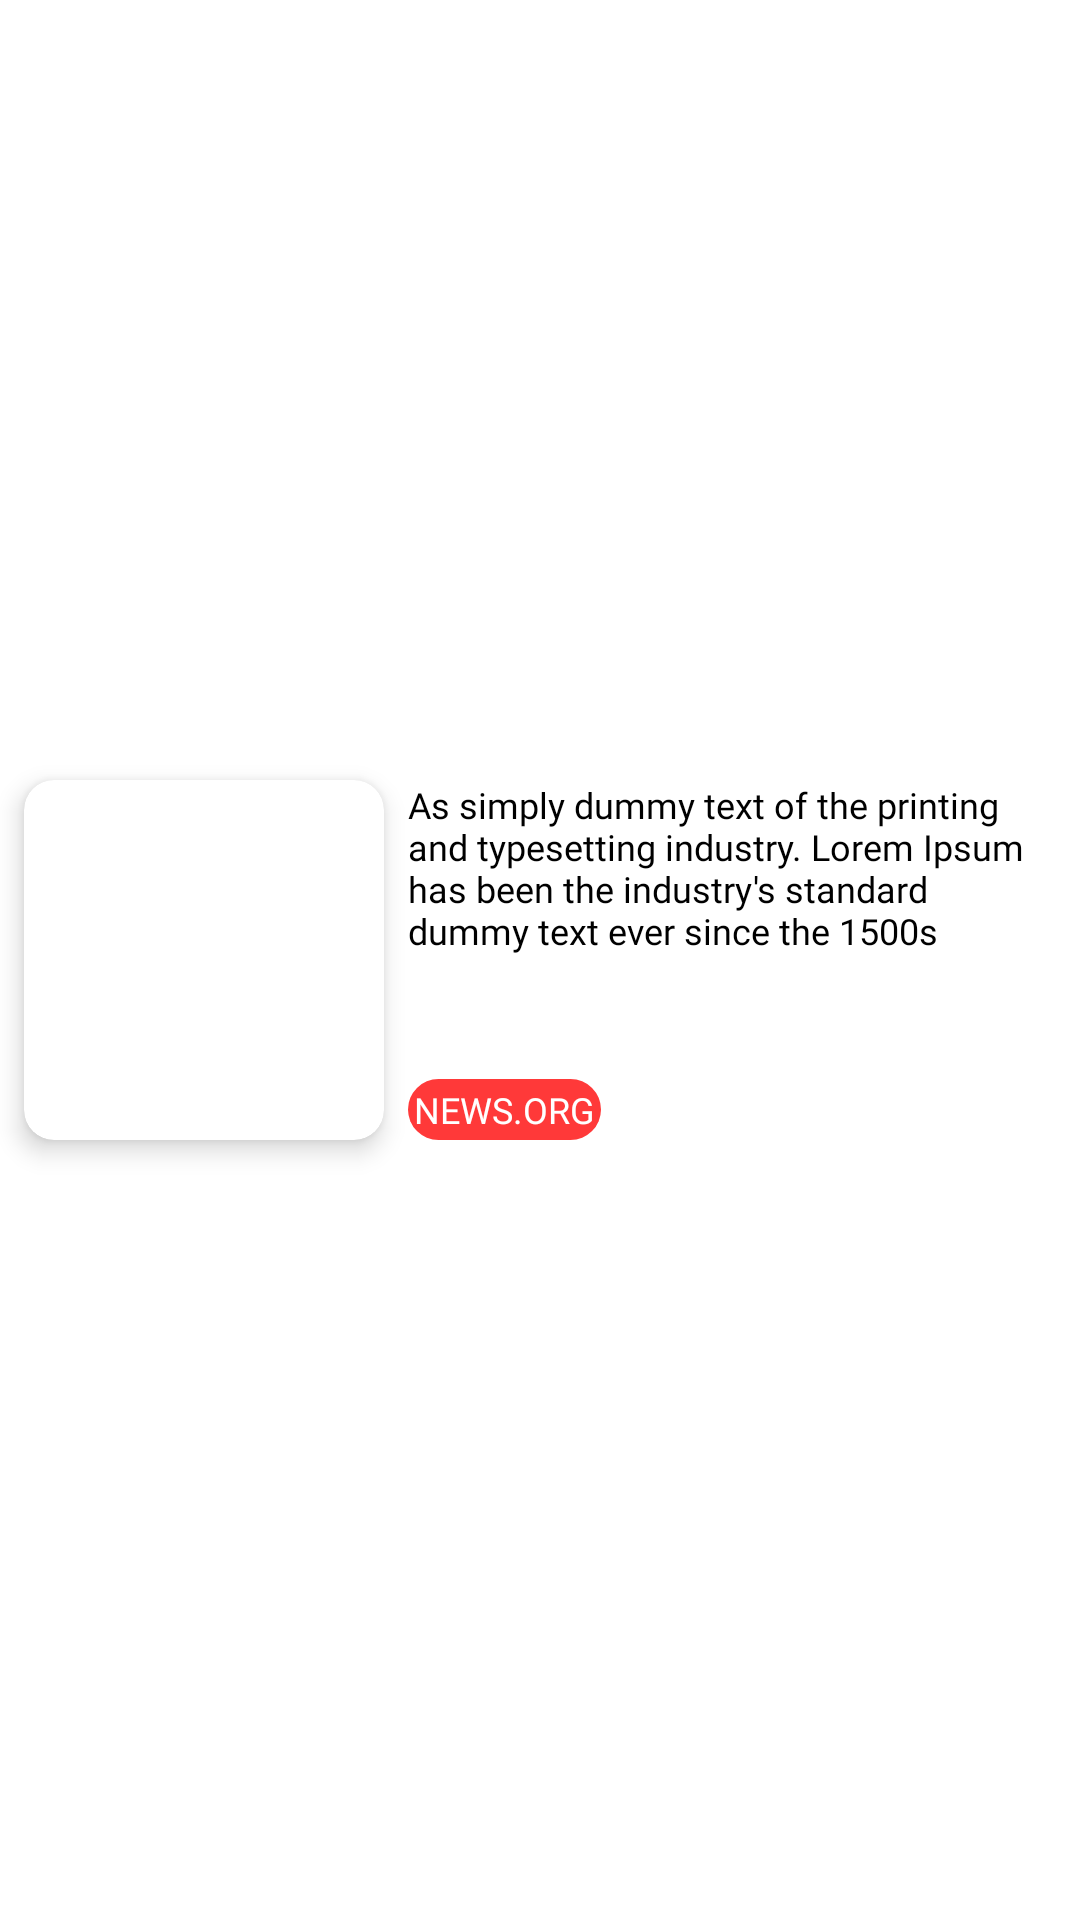

Produce the Android XML layout that renders to this screen, including the resource entries it uses.
<!-- AndroidManifest.xml: application theme Theme.NoticiaAi -->
<!-- res/layout/items_recycler_sub.xml -->
<?xml version="1.0" encoding="utf-8"?>
<androidx.constraintlayout.widget.ConstraintLayout xmlns:android="http://schemas.android.com/apk/res/android"
    xmlns:app="http://schemas.android.com/apk/res-auto"
    xmlns:tools="http://schemas.android.com/tools"
    android:layout_width="match_parent"
    android:layout_height="wrap_content">

    <TextView
        android:id="@+id/tvDescriptionSlider"
        android:layout_width="0dp"
        android:layout_height="wrap_content"
        android:layout_marginStart="8dp"
        android:layout_marginEnd="8dp"
        android:ellipsize="marquee"
        android:fontFamily="@font/rubik_medium"
        android:lines="5"
        android:text="As simply dummy text of the printing and typesetting industry. Lorem Ipsum has been the industry's standard dummy text ever since the 1500s"
        android:textColor="#000000"
        android:textSize="12sp"
        app:layout_constraintEnd_toEndOf="parent"
        app:layout_constraintStart_toEndOf="@+id/cardView"
        app:layout_constraintTop_toTopOf="@+id/cardView" />

    <androidx.cardview.widget.CardView
        android:id="@+id/cardView"
        android:layout_width="wrap_content"
        android:layout_height="wrap_content"
        android:layout_marginStart="8dp"
        android:layout_marginTop="8dp"
        android:layout_marginBottom="8dp"
        app:cardCornerRadius="10dp"
        app:cardElevation="5dp"
        app:layout_constraintBottom_toBottomOf="parent"
        app:layout_constraintStart_toStartOf="parent"
        app:layout_constraintTop_toTopOf="parent">

        <androidx.constraintlayout.widget.ConstraintLayout
            android:layout_width="match_parent"
            android:layout_height="match_parent">

            <ImageView
                android:id="@+id/imageViewSlider"
                android:layout_width="120dp"
                android:layout_height="120dp"
                android:scaleType="centerCrop"
                app:layout_constraintBottom_toBottomOf="parent"
                app:layout_constraintEnd_toEndOf="parent"
                app:layout_constraintStart_toStartOf="parent"
                app:layout_constraintTop_toTopOf="parent"
                tools:srcCompat="@tools:sample/avatars" />
        </androidx.constraintlayout.widget.ConstraintLayout>
    </androidx.cardview.widget.CardView>

    <TextView
        android:id="@+id/tvSourceSlider"
        android:layout_width="wrap_content"
        android:layout_height="wrap_content"
        android:layout_marginStart="8dp"
        android:background="@drawable/tv_rounded_background"
        android:fontFamily="@font/rubik_medium"
        android:padding="2dp"
        android:text="NEWS.ORG"
        android:textColor="#FFFFFF"
        android:textSize="12sp"
        app:layout_constraintBottom_toBottomOf="@+id/cardView"
        app:layout_constraintStart_toEndOf="@+id/cardView" />

</androidx.constraintlayout.widget.ConstraintLayout>
<!-- resources referenced by this layout -->
<resources>
  <!-- drawable tv_rounded_background (drawable) -->
  <?xml version="1.0" encoding="utf-8"?>
  <shape xmlns:android="http://schemas.android.com/apk/res/android"
      android:shape="rectangle">
  
      <solid android:color="@color/red_1" />
      <corners android:radius="20dp" />
  
  </shape>
  <style name="Theme.NoticiaAi" parent="Theme.MaterialComponents.DayNight.NoActionBar">
          
          <item name="colorPrimary">@color/red_1</item>
          <item name="colorPrimaryVariant">@color/black</item>
          <item name="colorOnPrimary">@color/background_color_white</item>
          
          <item name="colorSecondary">@color/teal_200</item>
          <item name="colorSecondaryVariant">@color/teal_700</item>
          <item name="colorOnSecondary">@color/black</item>
          
          <item name="android:statusBarColor" tools:targetApi="l">@color/background_color_white</item>
          <item name="android:windowLightStatusBar" tools:targetApi="23">true</item>
          
      </style>
  <color name="red_1">#FF3939</color>
  <color name="black">#FF000000</color>
  <color name="background_color_white">#F4F5F7</color>
  <color name="teal_200">#FF03DAC5</color>
  <color name="teal_700">#FF018786</color>
</resources>
